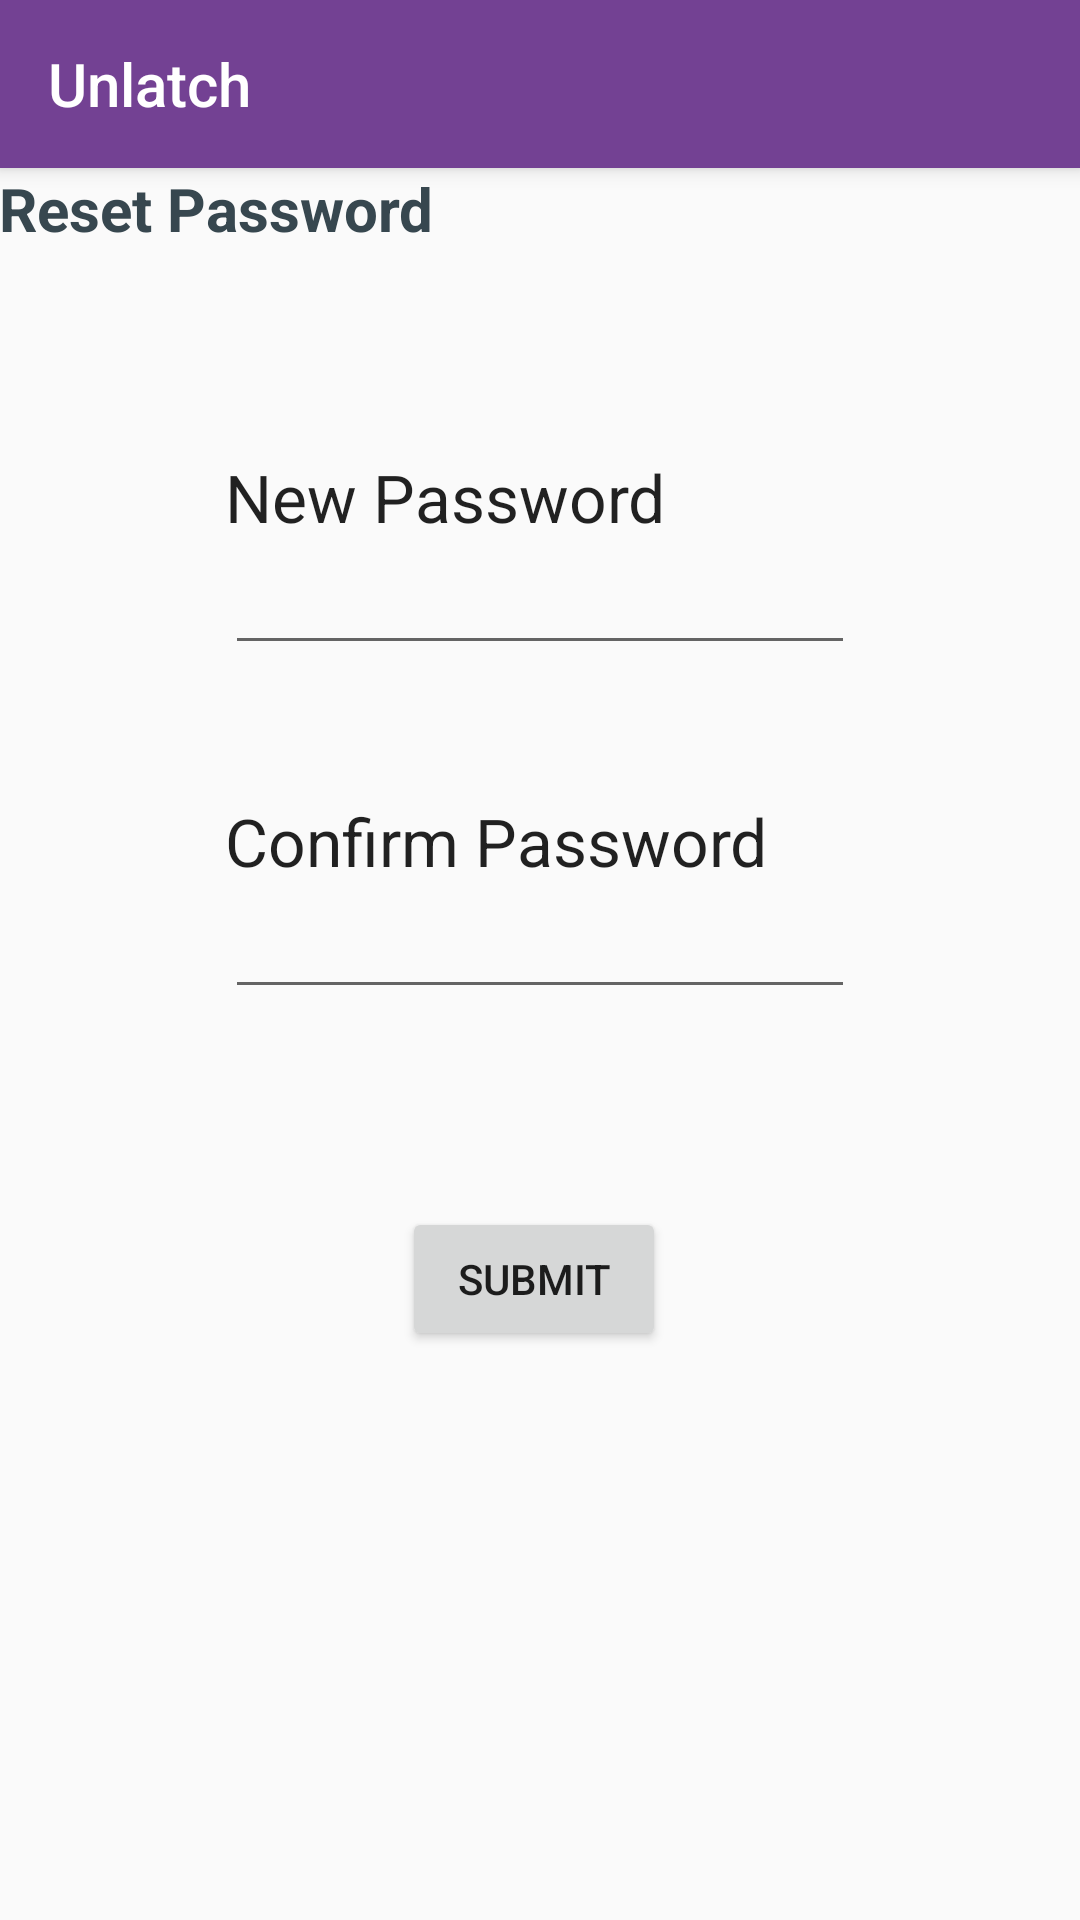

Write the Android layout XML for this screen, with the resource values it uses.
<!-- AndroidManifest.xml: application theme AppTheme -->
<!-- res/layout/header_reset_password.xml -->
<?xml version="1.0" encoding="utf-8"?>
<android.support.design.widget.CoordinatorLayout
    xmlns:android="http://schemas.android.com/apk/res/android"
    xmlns:app="http://schemas.android.com/apk/res-auto"
    xmlns:tools="http://schemas.android.com/tools" android:layout_width="match_parent"
    android:layout_height="match_parent" android:fitsSystemWindows="true"
    tools:context=".Main_ScreenActivity">

    <android.support.design.widget.AppBarLayout android:layout_height="wrap_content"
        android:layout_width="match_parent" android:theme="@style/AppTheme.AppBarOverlay">

        <android.support.v7.widget.Toolbar android:id="@+id/toolbar"
            android:layout_width="match_parent" android:layout_height="?attr/actionBarSize"
            android:background="?attr/colorPrimary" app:popupTheme="@style/AppTheme.PopupOverlay"
            app:title="@string/app_name" />

    </android.support.design.widget.AppBarLayout>

    <include layout="@layout/reset_password" />



</android.support.design.widget.CoordinatorLayout>
<!-- res/layout/reset_password.xml (included above) -->
<?xml version="1.0" encoding="utf-8"?>
<RelativeLayout xmlns:android="http://schemas.android.com/apk/res/android"
    xmlns:tools="http://schemas.android.com/tools"
    xmlns:app="http://schemas.android.com/apk/res-auto" android:layout_width="match_parent"
    android:layout_height="match_parent" android:paddingLeft="@dimen/activity_horizontal_margin"
    android:paddingRight="@dimen/activity_horizontal_margin"
    android:paddingTop="@dimen/activity_vertical_margin"
    android:paddingBottom="@dimen/activity_vertical_margin"
    app:layout_behavior="@string/appbar_scrolling_view_behavior"
    tools:context=".Main_ScreenActivity"
    tools:showIn="@layout/header_reset_password">
    <TextView
        android:layout_width="fill_parent"
        android:layout_height="wrap_content"
        android:id="@+id/textView_Reset"
        android:text="Reset Password"
        android:layout_weight="0.30"
        android:textSize="20dp"
        android:textStyle="bold"
        android:textColor="@color/material_blue_grey_800" />

    <TextView
        android:layout_width="wrap_content"
        android:layout_height="wrap_content"
        android:textAppearance="?android:attr/textAppearanceLarge"
        android:text="New Password"
        android:id="@+id/textView_newpas_reset"
        android:layout_marginTop="68dp"
        android:layout_below="@+id/textView_Reset"
        android:layout_alignLeft="@+id/editText_newpas_reset"
        android:layout_alignStart="@+id/editText_newpas_reset" />
    <EditText
        android:layout_width="wrap_content"
        android:layout_height="wrap_content"
        android:inputType="textPassword"
        android:ems="10"
        android:id="@+id/editText_newpas_reset"
        android:layout_below="@+id/textView_newpas_reset"
        android:layout_centerHorizontal="true"
        android:password="true" />

    <TextView
        android:layout_width="wrap_content"
        android:layout_height="wrap_content"
        android:textAppearance="?android:attr/textAppearanceLarge"
        android:text="Confirm Password"
        android:id="@+id/textView_confpass_reset"
        android:layout_below="@+id/editText_newpas_reset"
        android:layout_alignLeft="@+id/editText_newpas_reset"
        android:layout_alignStart="@+id/editText_newpas_reset"
        android:layout_marginTop="44dp" />

    <EditText
        android:layout_width="wrap_content"
        android:layout_height="wrap_content"
        android:inputType="textPassword"
        android:ems="10"
        android:id="@+id/editText_confpass_reset"
        android:layout_below="@+id/textView_confpass_reset"
        android:layout_alignLeft="@+id/textView_confpass_reset"
        android:layout_alignStart="@+id/textView_confpass_reset"
        android:password="true" />

    <Button
        android:layout_width="wrap_content"
        android:layout_height="wrap_content"
        android:id="@+id/button_submit"
        android:text="Submit"
        android:layout_below="@+id/editText_confpass_reset"
        android:layout_alignRight="@+id/textView_newpas_reset"
        android:layout_alignEnd="@+id/textView_newpas_reset"
        android:layout_marginTop="66dp"
        android:onClick="Submit" />

</RelativeLayout>
<!-- resources referenced by this layout -->
<resources>
  <string name="app_name">Unlatch</string>
  <style name="AppTheme.AppBarOverlay" parent="ThemeOverlay.AppCompat.Dark.ActionBar" />
  <style name="AppTheme.PopupOverlay" parent="ThemeOverlay.AppCompat.Light" />
  <style name="AppTheme" parent="Theme.AppCompat.Light.DarkActionBar">
          
          <item name="colorPrimary">@color/colorPrimary</item>
          <item name="colorPrimaryDark">@color/colorPrimaryDark</item>
          <item name="colorAccent">@color/colorAccent</item>
      </style>
  <color name="colorPrimary">#734193</color>
  <color name="colorPrimaryDark">#401558</color>
  <color name="colorAccent">#4b80a6</color>
</resources>
